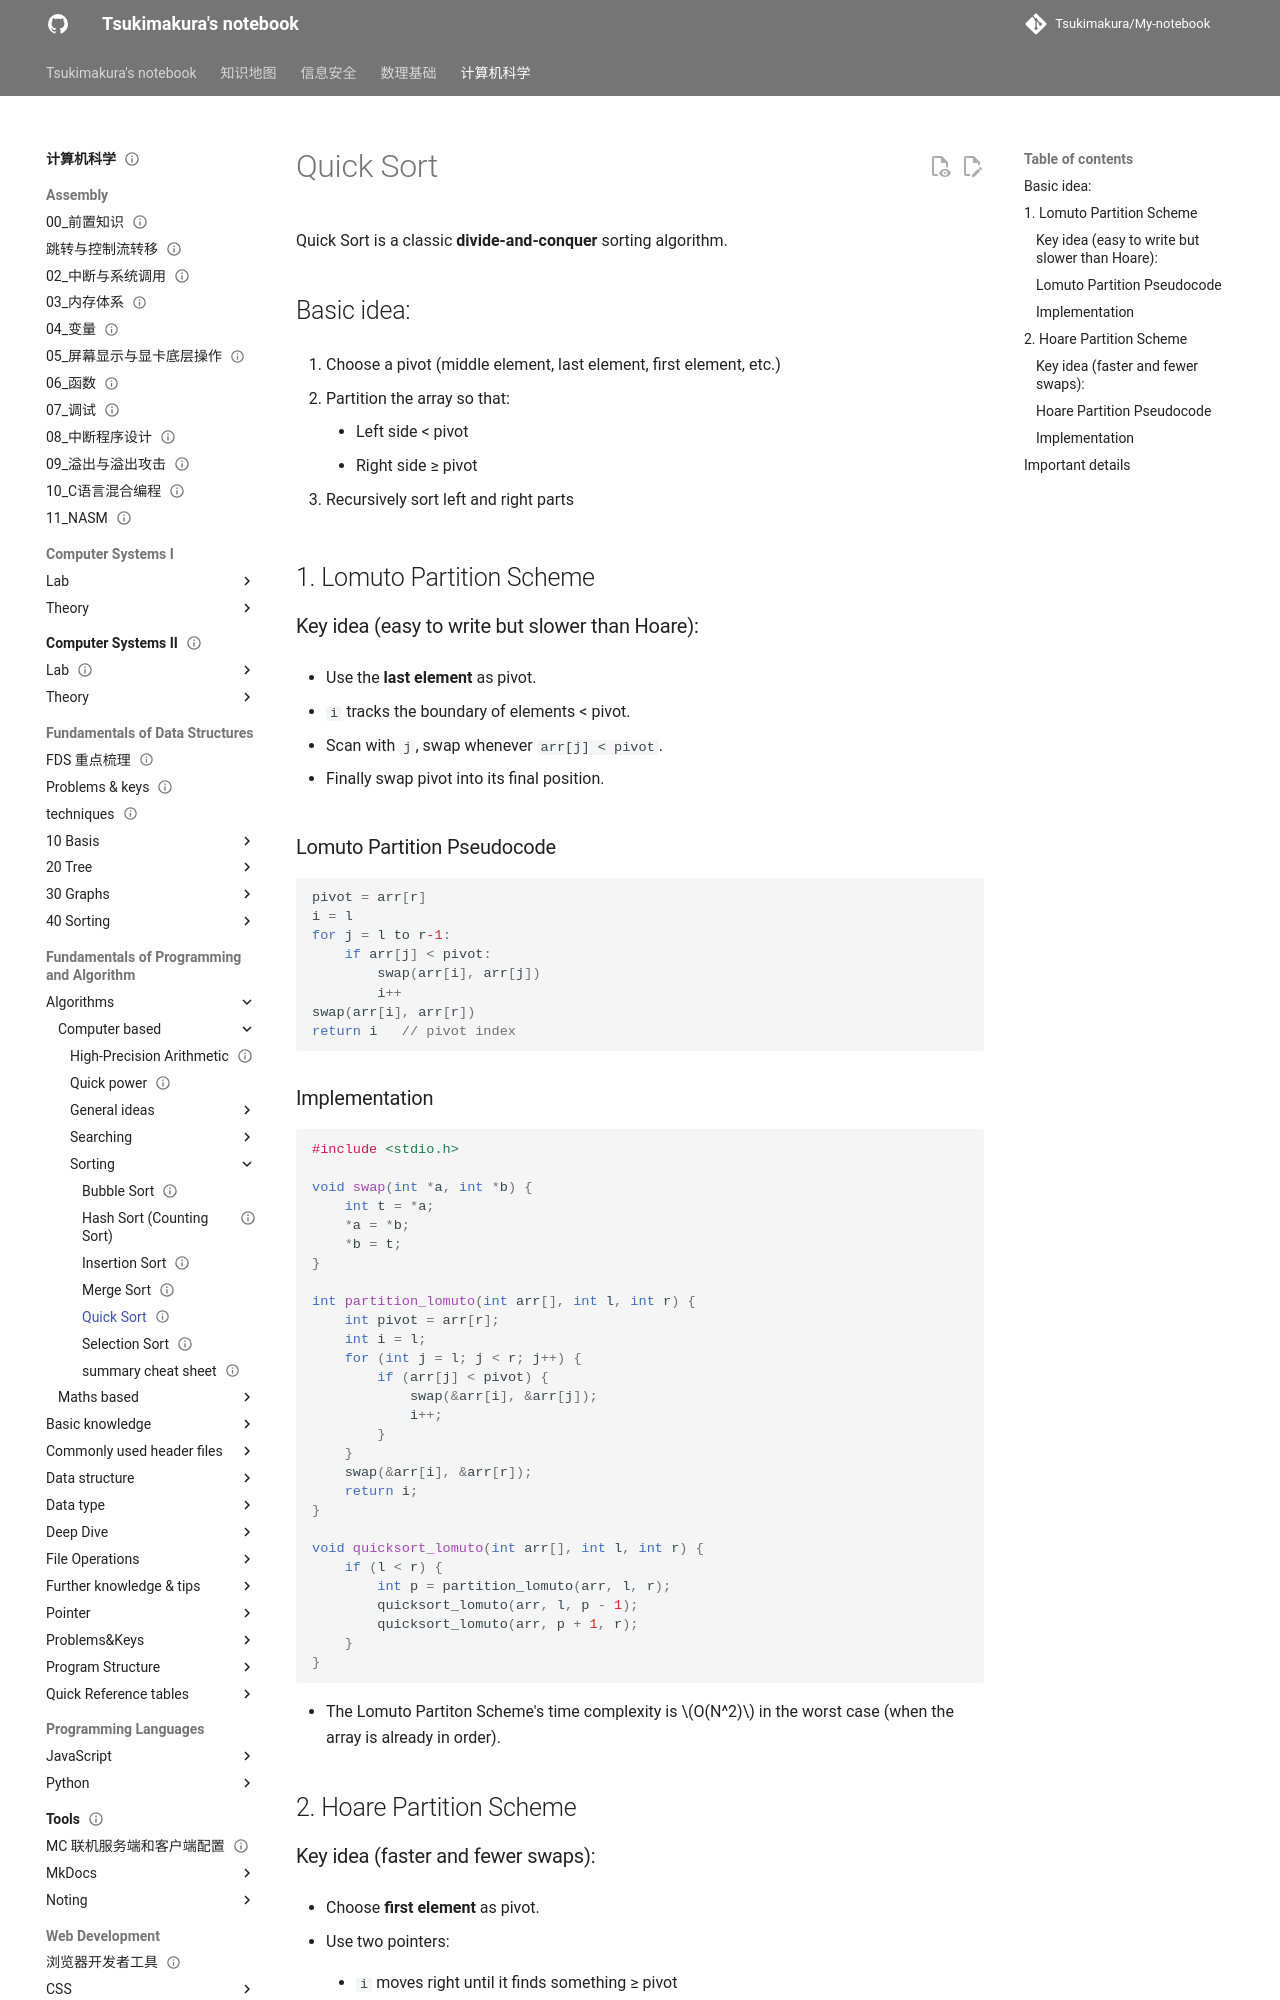

repository: Tsukimakura/My-notebook · page: 计算机科学/Fundamentals of Programming and Algorithm/Algorithms/computer-based/sorting/Quick Sort/index.html · generator: mkdocs

---
title: "Quick Sort"
status: draft
tags: [cs]
created: null
updated: 2026-10-06
sources: []
---

# Quick Sort

Quick Sort is a classic **divide-and-conquer** sorting algorithm.

## Basic idea:

1. Choose a pivot (middle element, last element, first element, etc.)

2. Partition the array so that:
    - Left side < pivot
    - Right side ≥ pivot

3. Recursively sort left and right parts

## 1. Lomuto Partition Scheme

### Key idea (easy to write but slower than Hoare):

- Use the **last element** as pivot.

- `i` tracks the boundary of elements < pivot.

- Scan with `j`, swap whenever `arr[j] < pivot`.

- Finally swap pivot into its final position.

### Lomuto Partition Pseudocode

```c
pivot = arr[r]
i = l
for j = l to r-1:
    if arr[j] < pivot:
        swap(arr[i], arr[j])
        i++
swap(arr[i], arr[r])
return i   // pivot index
```

### Implementation

```c
#include <stdio.h>

void swap(int *a, int *b) {
    int t = *a;
    *a = *b;
    *b = t;
}

int partition_lomuto(int arr[], int l, int r) {
    int pivot = arr[r];
    int i = l;
    for (int j = l; j < r; j++) {
        if (arr[j] < pivot) {
            swap(&arr[i], &arr[j]);
            i++;
        }
    }
    swap(&arr[i], &arr[r]);
    return i;
}

void quicksort_lomuto(int arr[], int l, int r) {
    if (l < r) {
        int p = partition_lomuto(arr, l, r);
        quicksort_lomuto(arr, l, p - 1);
        quicksort_lomuto(arr, p + 1, r);
    }
}
```

- The Lomuto Partiton Scheme's time complexity is $O(N^2)$ in the worst case (when the array is already in order).

## 2. Hoare Partition Scheme

### Key idea (faster and fewer swaps):

- Choose **first element** as pivot.

- Use two pointers:

    - `i` moves right until it finds something ≥ pivot

    - `j` moves left until it finds something ≤ pivot

- Swap `arr[i]` and `arr[j]` until i ≥ j

- Return the split point j

### Hoare Partition Pseudocode

```c
pivot = arr[l]
i = l - 1
j = r + 1
loop:
     do i++ while arr[i] < pivot
     do j-- while arr[j] > pivot
     if i >= j return j
     swap(arr[i], arr[j])
```
